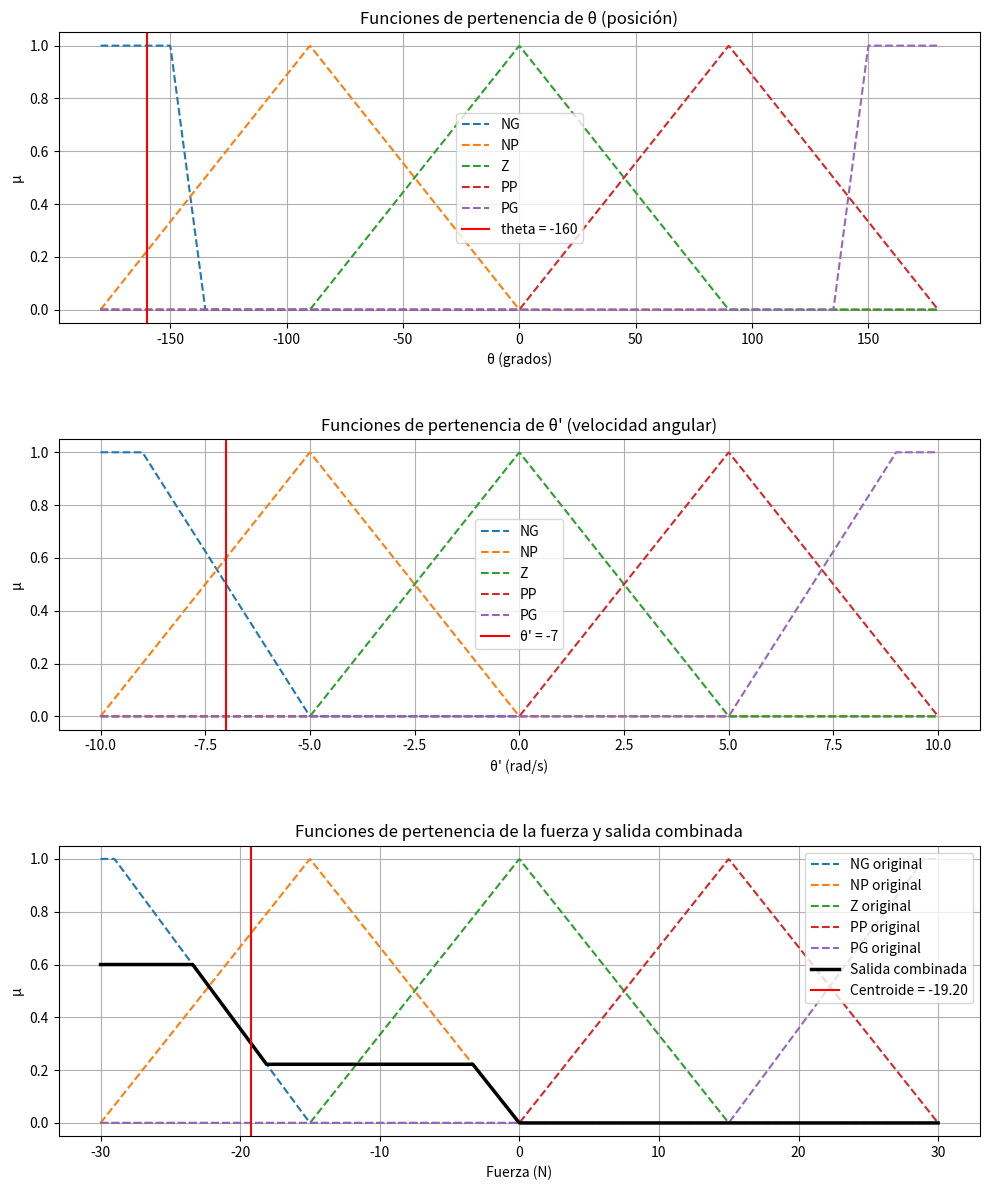

Here is the Python script that generated this plot:
import numpy as np
import matplotlib.pyplot as plt

class FuzzySet:
    def __init__(self, name, *points):
        self.name = name
        self.points = points

    def membership(self, x):
        if len(self.points) == 3:  # Triangular
            a, b, c = self.points
            if x <= a or x >= c:
                return 0
            elif a < x <= b:
                return (x - a) / (b - a)
            elif b < x < c:
                return (c - x) / (c - b)
            elif x == b:
                return 1.0
        elif len(self.points) == 4: # para los extremos
            a, b, c, d = self.points
            
            if b < 0:  # medio trapecio izquierdo (ej: NG)
                if  x >= d:
                    return 0
                if a <= x <= b:
                    return 1  # plano horizontal
                elif c < x < d:
                    return (d - x) / (d - c)  # pendiente negativa
                
            if b > 0:  # medio trapecio derecho (ej: PG)
                if  x <= a:
                    return 0
                if a < x < b:
                    return (x - a) / (b - a)  # pendiente positiva
                elif c <= x <= d:
                    return 1  # plano horizontal
                else:
                    return 0


class FuzzyVariable:
    def __init__(self, name, sets):
        self.name = name
        self.sets = {s.name: s for s in sets}

    def fuzzify(self, x):
        return {name: fs.membership(x) for name, fs in self.sets.items()}

class FuzzyRule:
    def __init__(self, antecedent1, antecedent2, consequent):
        self.antecedent1 = antecedent1
        self.antecedent2 = antecedent2
        self.consequent = consequent

    def evaluate(self, theta_memberships, theta_dot_memberships):
        μ1 = theta_memberships[self.antecedent1]
        μ2 = theta_dot_memberships[self.antecedent2]
        return min(μ1, μ2), self.consequent

class FuzzyController:
    def __init__(self, theta_var, theta_dot_var, force_var, rules):
        self.theta_var = theta_var
        self.theta_dot_var = theta_dot_var
        self.force_var = force_var
        self.rules = rules
        self.last_output_memberships = {}
        self.last_centroid = 0
        self.last_inputs = (0, 0)

    def infer(self, theta_val, theta_dot_val):
        # Aplicar circularidad a theta
        if theta_val > 180:
            theta_val -= 360
        elif theta_val < -180:
            theta_val += 360

        self.last_inputs = (theta_val, theta_dot_val)
        μ_theta = self.theta_var.fuzzify(theta_val)
        μ_theta_dot = self.theta_dot_var.fuzzify(theta_dot_val)

        output_memberships = {x: 0 for x in np.linspace(-30, 30, 1000)}

        for rule in self.rules:
            activation, label = rule.evaluate(μ_theta, μ_theta_dot)
            fuzzy_set = self.force_var.sets[label]
            for x in output_memberships:
                μ = min(activation, fuzzy_set.membership(x))
                output_memberships[x] = max(output_memberships[x], μ)

        self.last_output_memberships = output_memberships

        num = sum(x * μ for x, μ in output_memberships.items())
        den = sum(μ for μ in output_memberships.values())
        self.last_centroid = num / den if den != 0 else 0
        return self.last_centroid

    def graficar_resultado(self):
        theta_val, theta_dot_val = self.last_inputs
        x_force = np.linspace(-30, 30, 1000)
        x_theta = np.linspace(-180, 180, 1000)
        x_theta_dot = np.linspace(-10, 10, 1000)

        fig, axs = plt.subplots(3, 1, figsize=(10, 12))

        for label, fs in self.theta_var.sets.items():
            axs[0].plot(x_theta, [fs.membership(x) for x in x_theta], linestyle='--', label=label)
        axs[0].axvline(theta_val, color='red', linestyle='-', label=f'theta = {theta_val}')
        axs[0].set_title("Funciones de pertenencia de θ (posición)")
        axs[0].set_xlabel("θ (grados)")
        axs[0].set_ylabel("μ")
        axs[0].grid(True)
        axs[0].legend()

        for label, fs in self.theta_dot_var.sets.items():
            axs[1].plot(x_theta_dot, [fs.membership(x) for x in x_theta_dot], linestyle='--', label=label)
        axs[1].axvline(theta_dot_val, color='red', linestyle='-', label=f"θ' = {theta_dot_val}")
        axs[1].set_title("Funciones de pertenencia de θ' (velocidad angular)")
        axs[1].set_xlabel("θ' (rad/s)")
        axs[1].set_ylabel("μ")
        axs[1].grid(True)
        axs[1].legend()

        for label, fs in self.force_var.sets.items():
            axs[2].plot(x_force, [fs.membership(x) for x in x_force], linestyle='--', label=f"{label} original")
        y_combined = [self.last_output_memberships.get(x, 0) for x in x_force]
        axs[2].plot(x_force, y_combined, color='black', linewidth=2.5, label="Salida combinada")
        axs[2].axvline(self.last_centroid, color='red', linestyle='-', label=f"Centroide = {self.last_centroid:.2f}")
        axs[2].set_title("Funciones de pertenencia de la fuerza y salida combinada")
        axs[2].set_xlabel("Fuerza (N)")
        axs[2].set_ylabel("μ")
        axs[2].grid(True)
        axs[2].legend()

        plt.tight_layout()
        plt.subplots_adjust(hspace=0.4)
        plt.show()

def crear_controlador():
    theta_sets = [
        FuzzySet("NG", -180, -150, -150, -135),  # plano en extremo izquierdo + pendiente
        FuzzySet("NP", -180, -90, 0),
        FuzzySet("Z", -90, 0, 90),
        FuzzySet("PP", 0, 90, 180),
        FuzzySet("PG", 135, 150 , 150, 180),     # pendiente + plano en extremo derecho
    ]

    theta_dot_sets = [
        FuzzySet("NG", -10, -9, -9, -5),
        FuzzySet("NP", -10, -5, 0),
        FuzzySet("Z", -5, 0, 5),
        FuzzySet("PP", 0, 5, 10),
        FuzzySet("PG", 5, 9, 9, 10),
    ]

    force_sets = [
        FuzzySet("NG", -30, -29, -29, -15),
        FuzzySet("NP", -30, -15, 0),
        FuzzySet("Z", -15, 0, 15),
        FuzzySet("PP", 0, 15, 30),
        FuzzySet("PG", 15, 29, 29, 30),
    ]

    rules_data = [
        ("NG", "NG", "NG"), ("NP", "NG", "NP"), ("Z", "NG", "NP"), ("PP", "NG", "NP"), ("PG", "NG", "Z"),
        ("NG", "NP", "NG"), ("NP", "NP", "NP"), ("Z", "NP", "NP"), ("PP", "NP", "Z"), ("PG", "NP", "PP"),
        ("NG", "Z", "NG"), ("NP", "Z", "NP"), ("Z", "Z", "Z"), ("PP", "Z", "PP"), ("PG", "Z", "PG"),
        ("NG", "PP", "NP"), ("NP", "PP", "Z"), ("Z", "PP", "PP"), ("PP", "PP", "PP"), ("PG", "PP", "PG"),
        ("NG", "PG", "Z"), ("NP", "PG", "PP"), ("Z", "PG", "PP"), ("PP", "PG", "PP"), ("PG", "PG", "PG"),
    ]

    rules = [FuzzyRule(a1, a2, c) for a1, a2, c in rules_data]

    return FuzzyController(
        FuzzyVariable("theta", theta_sets),
        FuzzyVariable("theta_dot", theta_dot_sets),
        FuzzyVariable("force", force_sets),
        rules
    )

# Ejemplo de uso
if __name__ == "__main__":
    theta_input = 200  # probar circularidad
    theta_dot_input = -7
    controller = crear_controlador()
    output_force = controller.infer(theta_input, theta_dot_input)
    print("Fuerza resultante:", output_force)
    controller.graficar_resultado()